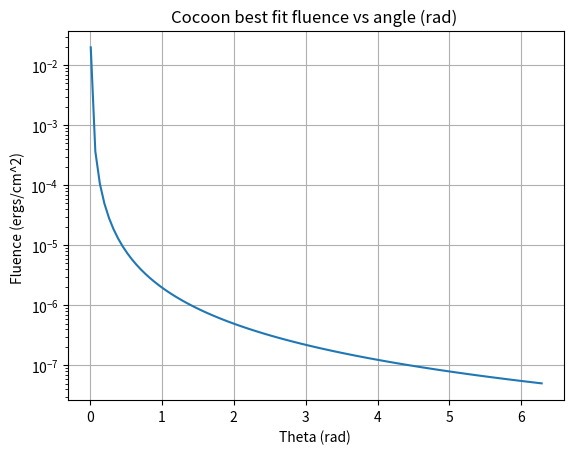

This figure's Python source:
import numpy as np
import math
import matplotlib.pyplot as plt
#https://arxiv.org/pdf/1610.05362.pdf
initialenergy = 10e51
c = 299792458
trials = 100
distance = 40 * 3.086e24
theta = np.linspace(.01, 2 * math.pi, trials)
theta = theta.tolist()
thetaj = math.radians(10)
energy, fluence = [], []
for a in range(0,trials):
    energy.append((2 * initialenergy * (c**2.7)) / (distance * ((theta[a]/thetaj) ** 2)))
    fluence.append(energy[a]/ (4 * math.pi * (distance ** 2)))

plt.ylabel('Fluence (ergs/cm^2) ')
plt.xlabel('Theta (rad) ')
plt.yscale('log')
plt.title('Cocoon best fit fluence vs angle (rad) ')
plt.figure(1)
plt.plot(theta, fluence)

#plt.loglog(distance2, fluence)
plt.grid(True)
plt.figure(figsize = (20, 10))
plt.show()